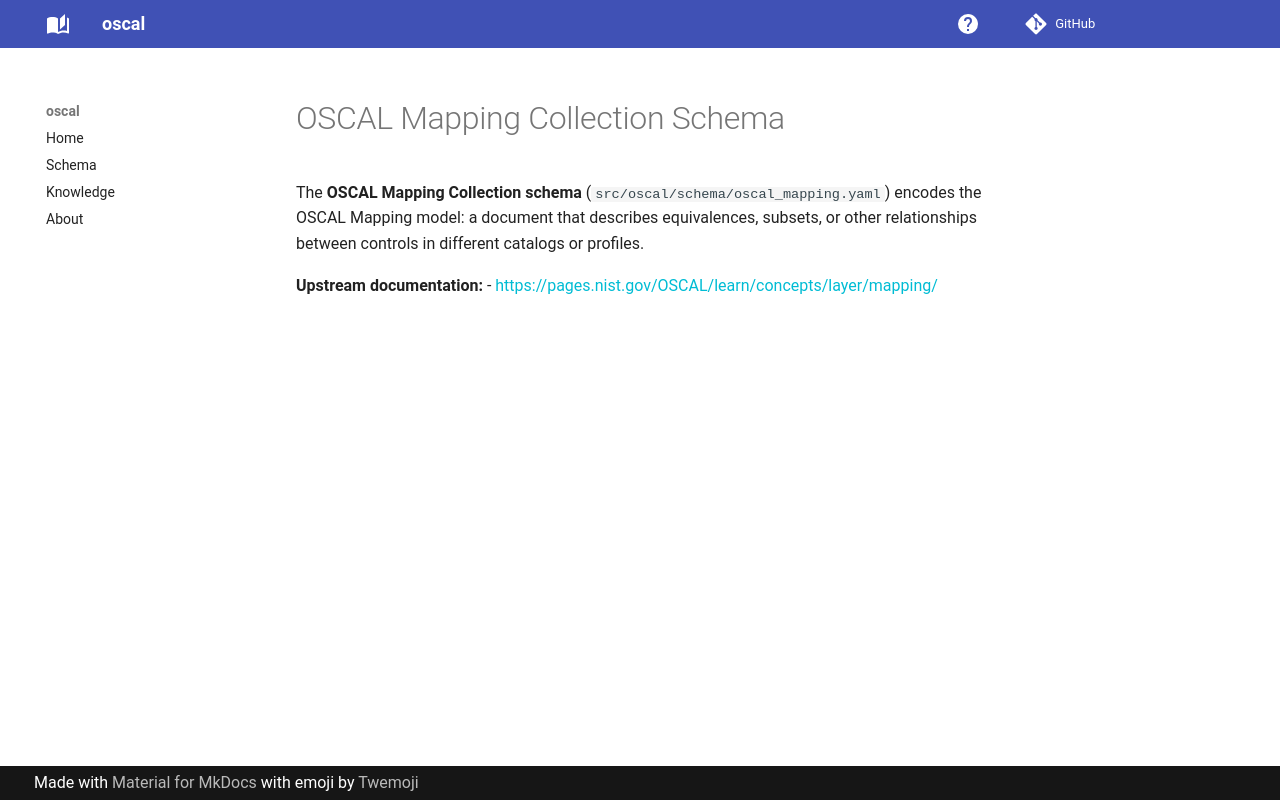

repository: lmodel/oscal · page: knowledge/datasets/oscal-mapping-schema/index.html · generator: mkdocs

---
type: Dataset
id: https://w3id.org/lmodel/oscal/knowledge/datasets/oscal-mapping-schema
title: OSCAL Mapping Collection Schema
description: LinkML schema for the OSCAL Mapping Collection model (v1.2.1). Encodes relationships between controls in different catalogs or profiles.
version: "1.2.1"
resource: https://github.com/lmodel/oscal/blob/main/src/oscal/schema/oscal_mapping.yaml
license: https://www.apache.org/licenses/LICENSE-2.0
timestamp: "2026-08-05T00:00:00Z"
isPartOf:
  - https://w3id.org/lmodel/oscal/knowledge/datasets/oscal-schema
derivedFrom:
  - https://w3id.org/lmodel/oscal/knowledge/references/nist-oscal
references:
  - https://w3id.org/lmodel/oscal/knowledge/references/linkml
distribution:
  - media_type: application/yaml
    access_url: https://github.com/lmodel/oscal/blob/main/src/oscal/schema/oscal_mapping.yaml
---

# OSCAL Mapping Collection Schema

The **OSCAL Mapping Collection schema** (`src/oscal/schema/oscal_mapping.yaml`) encodes the OSCAL Mapping model: a document that describes equivalences, subsets, or other relationships between controls in different catalogs or profiles.

**Upstream documentation:**
- <https://pages.nist.gov/OSCAL/learn/concepts/layer/mapping/>
